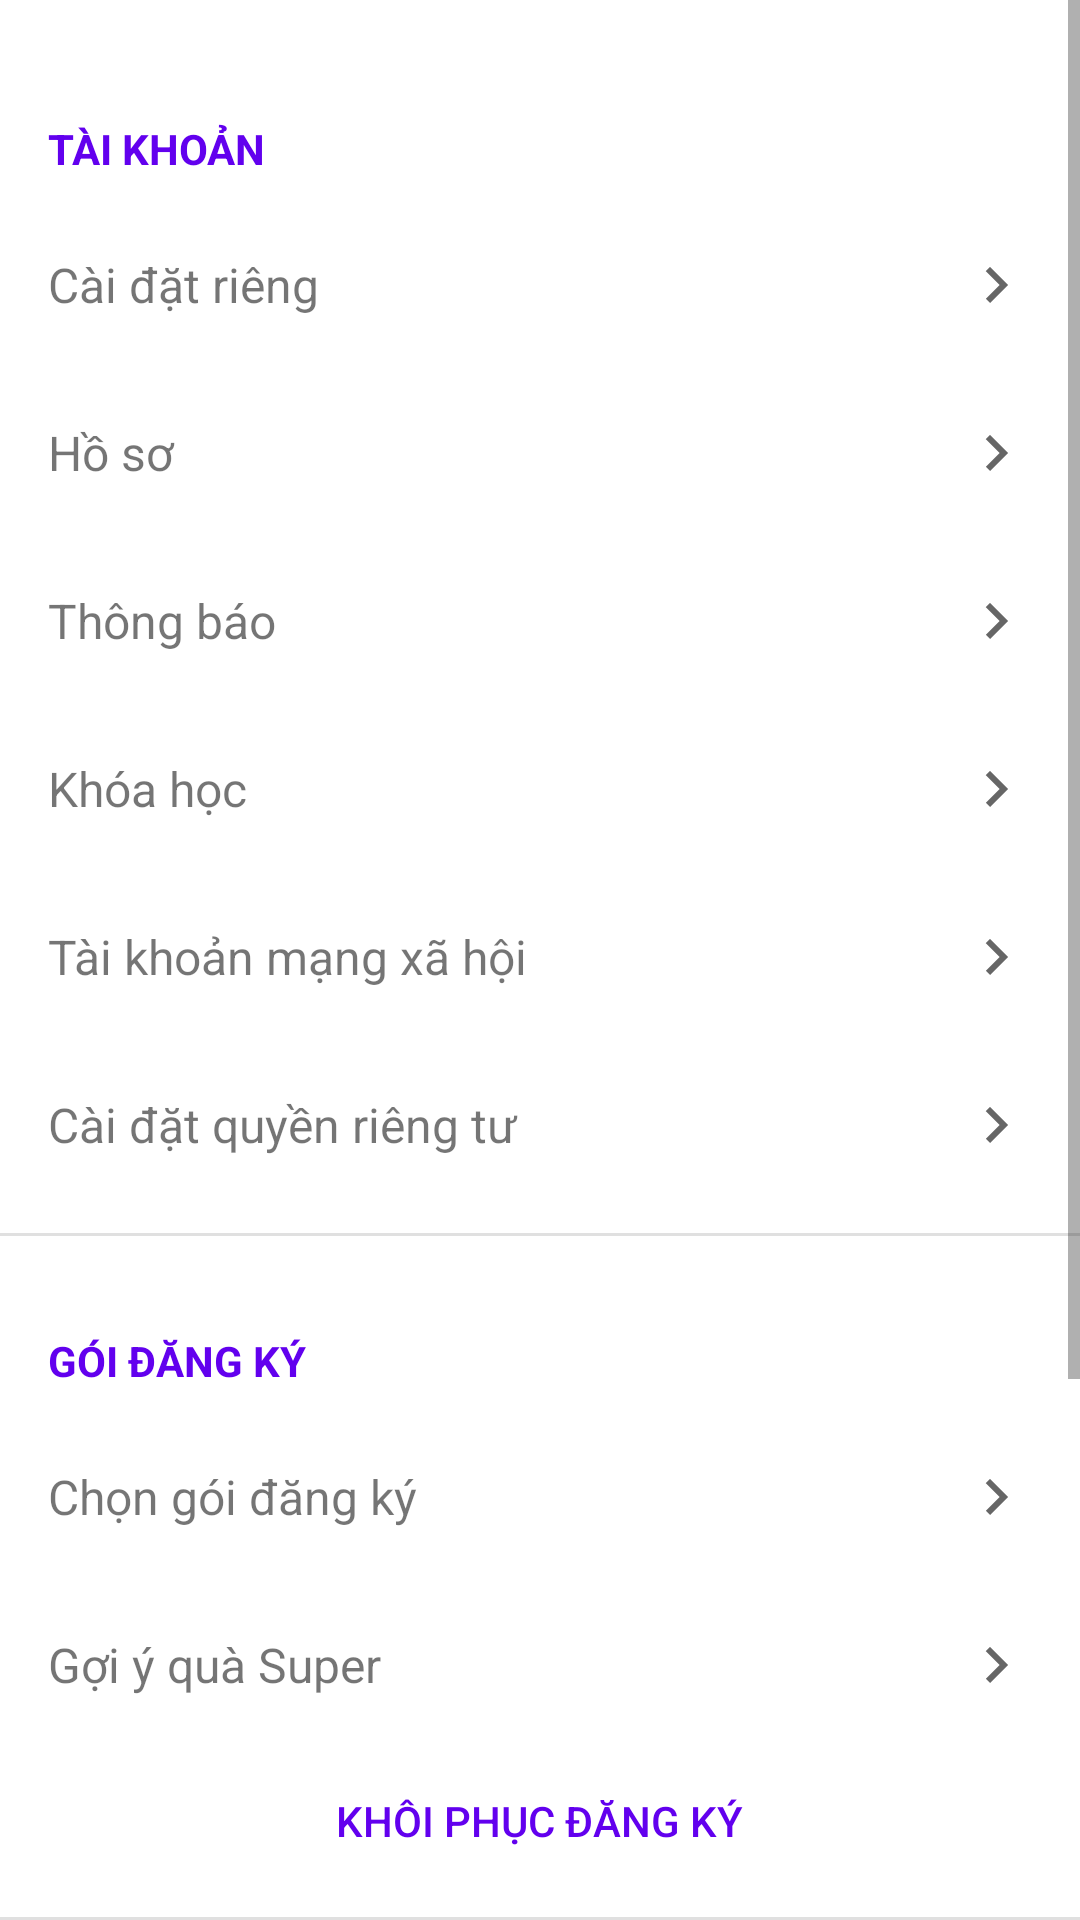

Reconstruct the res/layout file that produces this screen, plus the resources it refers to.
<!-- AndroidManifest.xml: application theme Theme.AppHocTiengTrung -->
<!-- res/layout/activity_settings.xml -->
<?xml version="1.0" encoding="utf-8"?>
<ScrollView xmlns:android="http://schemas.android.com/apk/res/android"
    xmlns:tools="http://schemas.android.com/tools"
    android:layout_width="match_parent"
    android:layout_height="match_parent"
    tools:context=".SettingsActivity">

    <LinearLayout
        android:layout_width="match_parent"
        android:layout_height="wrap_content"
        android:orientation="vertical"
        android:paddingTop="16dp"
        android:paddingBottom="16dp">

        
        <TextView
            style="@style/SettingsCategory"
            android:text="@string/settings_category_account" />

        <TextView
            android:id="@+id/setting_private_settings"
            style="@style/SettingsItem"
            android:text="@string/settings_private_settings" />

        <TextView
            android:id="@+id/setting_profile"
            style="@style/SettingsItem"
            android:text="@string/settings_profile" />

        <TextView
            android:id="@+id/setting_notifications"
            style="@style/SettingsItem"
            android:text="@string/settings_notifications" />

        <TextView
            android:id="@+id/setting_courses"
            style="@style/SettingsItem"
            android:text="@string/settings_courses" />

        <TextView
            android:id="@+id/setting_social_accounts"
            style="@style/SettingsItem"
            android:text="@string/settings_social_accounts" />

        <TextView
            android:id="@+id/setting_privacy_settings"
            style="@style/SettingsItem"
            android:text="@string/settings_privacy_settings" />

        
        <View style="@style/SettingsDivider" />

        
        <TextView
            style="@style/SettingsCategory"
            android:text="@string/settings_category_subscription" />

        <TextView
            android:id="@+id/setting_choose_plan"
            style="@style/SettingsItem"
            android:text="@string/settings_choose_plan" />

        <TextView
            android:id="@+id/setting_super_gift"
            style="@style/SettingsItem"
            android:text="@string/settings_super_gift" />

        <Button
            android:id="@+id/button_restore_subscription"
            style="@style/Widget.AppCompat.Button.Borderless"
            android:layout_width="wrap_content"
            android:layout_height="wrap_content"
            android:layout_gravity="center_horizontal"
            android:text="@string/settings_restore_subscription"
            android:textColor="?attr/colorPrimary" />

        
        <View style="@style/SettingsDivider" />

        
        <TextView
            style="@style/SettingsCategory"
            android:text="@string/settings_category_support" />

        <TextView
            android:id="@+id/setting_help_center"
            style="@style/SettingsItem"
            android:text="@string/settings_help_center" />

        <TextView
            android:id="@+id/setting_feedback"
            style="@style/SettingsItem"
            android:text="@string/settings_feedback" />

        <Button
            android:id="@+id/button_logout"
            style="@style/Widget.AppCompat.Button.Borderless"
            android:layout_width="wrap_content"
            android:layout_height="wrap_content"
            android:layout_gravity="center_horizontal"
            android:layout_marginTop="16dp"
            android:text="@string/settings_logout"
            android:textColor="@color/purple_500" />

    </LinearLayout>

</ScrollView>
<!-- resources referenced by this layout -->
<resources>
  <string name="settings_category_account">Tài khoản</string>
  <string name="settings_category_subscription">Gói đăng ký</string>
  <string name="settings_category_support">Hỗ trợ</string>
  <string name="settings_choose_plan">Chọn gói đăng ký</string>
  <string name="settings_courses">Khóa học</string>
  <string name="settings_feedback">Phản hồi</string>
  <string name="settings_help_center">Trung tâm trợ giúp</string>
  <string name="settings_logout">Đăng xuất</string>
  <string name="settings_notifications">Thông báo</string>
  <string name="settings_privacy_settings">Cài đặt quyền riêng tư</string>
  <string name="settings_private_settings">Cài đặt riêng</string>
  <string name="settings_profile">Hồ sơ</string>
  <string name="settings_restore_subscription">Khôi phục đăng ký</string>
  <string name="settings_social_accounts">Tài khoản mạng xã hội</string>
  <string name="settings_super_gift">Gợi ý quà Super</string>
  <style name="SettingsCategory">
          <item name="android:layout_width">match_parent</item>
          <item name="android:layout_height">wrap_content</item>
          <item name="android:paddingLeft">16dp</item>
          <item name="android:paddingRight">16dp</item>
          <item name="android:paddingTop">24dp</item>
          <item name="android:paddingBottom">8dp</item>
          <item name="android:textStyle">bold</item>
          <item name="android:textColor">?attr/colorPrimary</item>
          <item name="android:textAllCaps">true</item>
      </style>
  <style name="SettingsDivider">
          <item name="android:layout_width">match_parent</item>
          <item name="android:layout_height">1dp</item>
          <item name="android:background">#1F000000</item> 
          <item name="android:layout_marginTop">8dp</item>
          <item name="android:layout_marginBottom">8dp</item>
      </style>
  <style name="SettingsItem" parent="Widget.AppCompat.TextView">
          <item name="android:layout_width">match_parent</item>
          <item name="android:layout_height">wrap_content</item>
          <item name="android:padding">16dp</item>
          <item name="android:background">?attr/selectableItemBackground</item>
          <item name="android:clickable">true</item>
          <item name="android:drawableEnd">@drawable/ic_chevron_right</item>
          <item name="android:drawablePadding">16dp</item>
          <item name="android:gravity">center_vertical</item>
          <item name="android:textSize">16sp</item>
      </style>
  <style name="Theme.AppHocTiengTrung" parent="Base.Theme.AppHocTiengTrung" />
  <!-- drawable ic_chevron_right (drawable) -->
  <vector xmlns:android="http://schemas.android.com/apk/res/android"
      android:width="24dp"
      android:height="24dp"
      android:viewportWidth="24.0"
      android:viewportHeight="24.0"
      android:tint="?attr/colorControlNormal">
      <path
          android:fillColor="@android:color/white"
          android:pathData="M8.59,16.59L13.17,12 8.59,7.41 10,6l6,6 -6,6 -1.41,-1.41z" />
  </vector>
  <style name="Base.Theme.AppHocTiengTrung" parent="Theme.MaterialComponents.DayNight.NoActionBar">
          
          
      </style>
  <!-- not gathered from this repository: default colours our renderer supplied (Android Studio template values) -->
  <color name="purple_500">#FF6200EE</color>
</resources>
